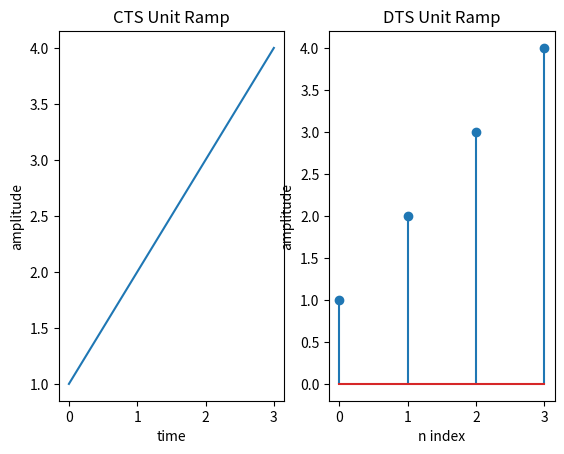

The matplotlib source for this figure:
import numpy as np
import matplotlib.pyplot as plt
x=np.arange(1,5,1)
y=[x1 for x1 in list(x)]
plt.subplot(121)
plt.plot(y) 
plt.xlabel('time')
plt.ylabel('amplitude')
plt.title('CTS Unit Ramp')
plt.subplot(122)
plt.stem(y)
plt.xlabel('n index')
plt.ylabel('amplitude')
plt.title('DTS Unit Ramp')
